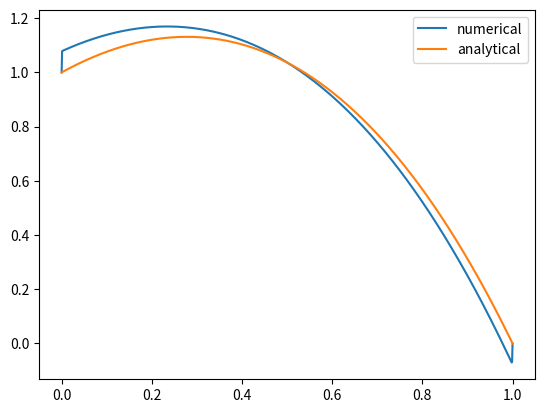

Python code for this plot:
import numpy as np
import matplotlib.pyplot as plt

iter = 0
dx = 0.001 #0.01
# eps = 0.1

def analytical(x):
    return -x**4 / 12 - x**3 / 3 - 3 * x**2 / 2 + 11 * x / 12 + 1
x = np.arange(0, dx+1, dx)
n = len(x)

P_a = analytical(x)
print('Analytical:\n', P_a)

def func(x):
    return -x**2 - 2*x - 3

P = np.zeros(n)
# b. c
P[0] = 1
P[-1] = 0

A = -1/(12*dx**2)
B = 16/(12*dx**2)
C = -30/(12*dx**2)
D = 16/(12*dx**2)
E = -1/(12*dx**2)
H = func(x)

alpha = np.zeros(n)
beta = np.zeros(n)
gamma = np.zeros(n)
alpha[0] = 0  # from b.c
beta[0] = 0
gamma[0] = 1

alpha[1] = -(B + D*beta[0]) / (C + D*alpha[0])
beta[1] = -A / (C + D*alpha[0])
gamma[1] = (H[0] - D*gamma[0]) / (C + D*alpha[0])

# while True:
for i in range(1, n-1):
    alpha[i+1] = - ((B + D*beta[i] + E*alpha[i-1]*beta[i])/ (C + D*alpha[i] + E*alpha[i-1]*alpha[i] + E*beta[i-1]))
    beta[i+1] = - (A / (C + D*alpha[i] + E*alpha[i-1]*alpha[i] + E*beta[i-1]))
    gamma[i+1] = (H[i] - D*gamma[i] - E*alpha[i-1]*gamma[i] - E*gamma[i-1]) / (C + D*alpha[i] + E*alpha[i-1]*alpha[i] + E*beta[i-1])


P[-2] = alpha[-1]*P[-1] + beta[-1]*P[0] + gamma[-1]

for i in range(n-3, 0, -1):
    P[i] = alpha[i+1]*P[i+1] + beta[i+1]*P[i+2] + gamma[i+1]

#     max_diff = np.max(np.abs(P[i] - P[i+1]))

#     if max_diff < eps:
#         break

# iter += 1    
# print("Number of iterations: ", iter)

print('\nFive diagonal numerical:\n', P)
# print(H)
print("Max Error ", np.max(np.abs(P - P_a)))
    
plt.plot(x, P, label = 'numerical')
plt.plot(x, P_a, label = 'analytical')
plt.legend()
plt.show()